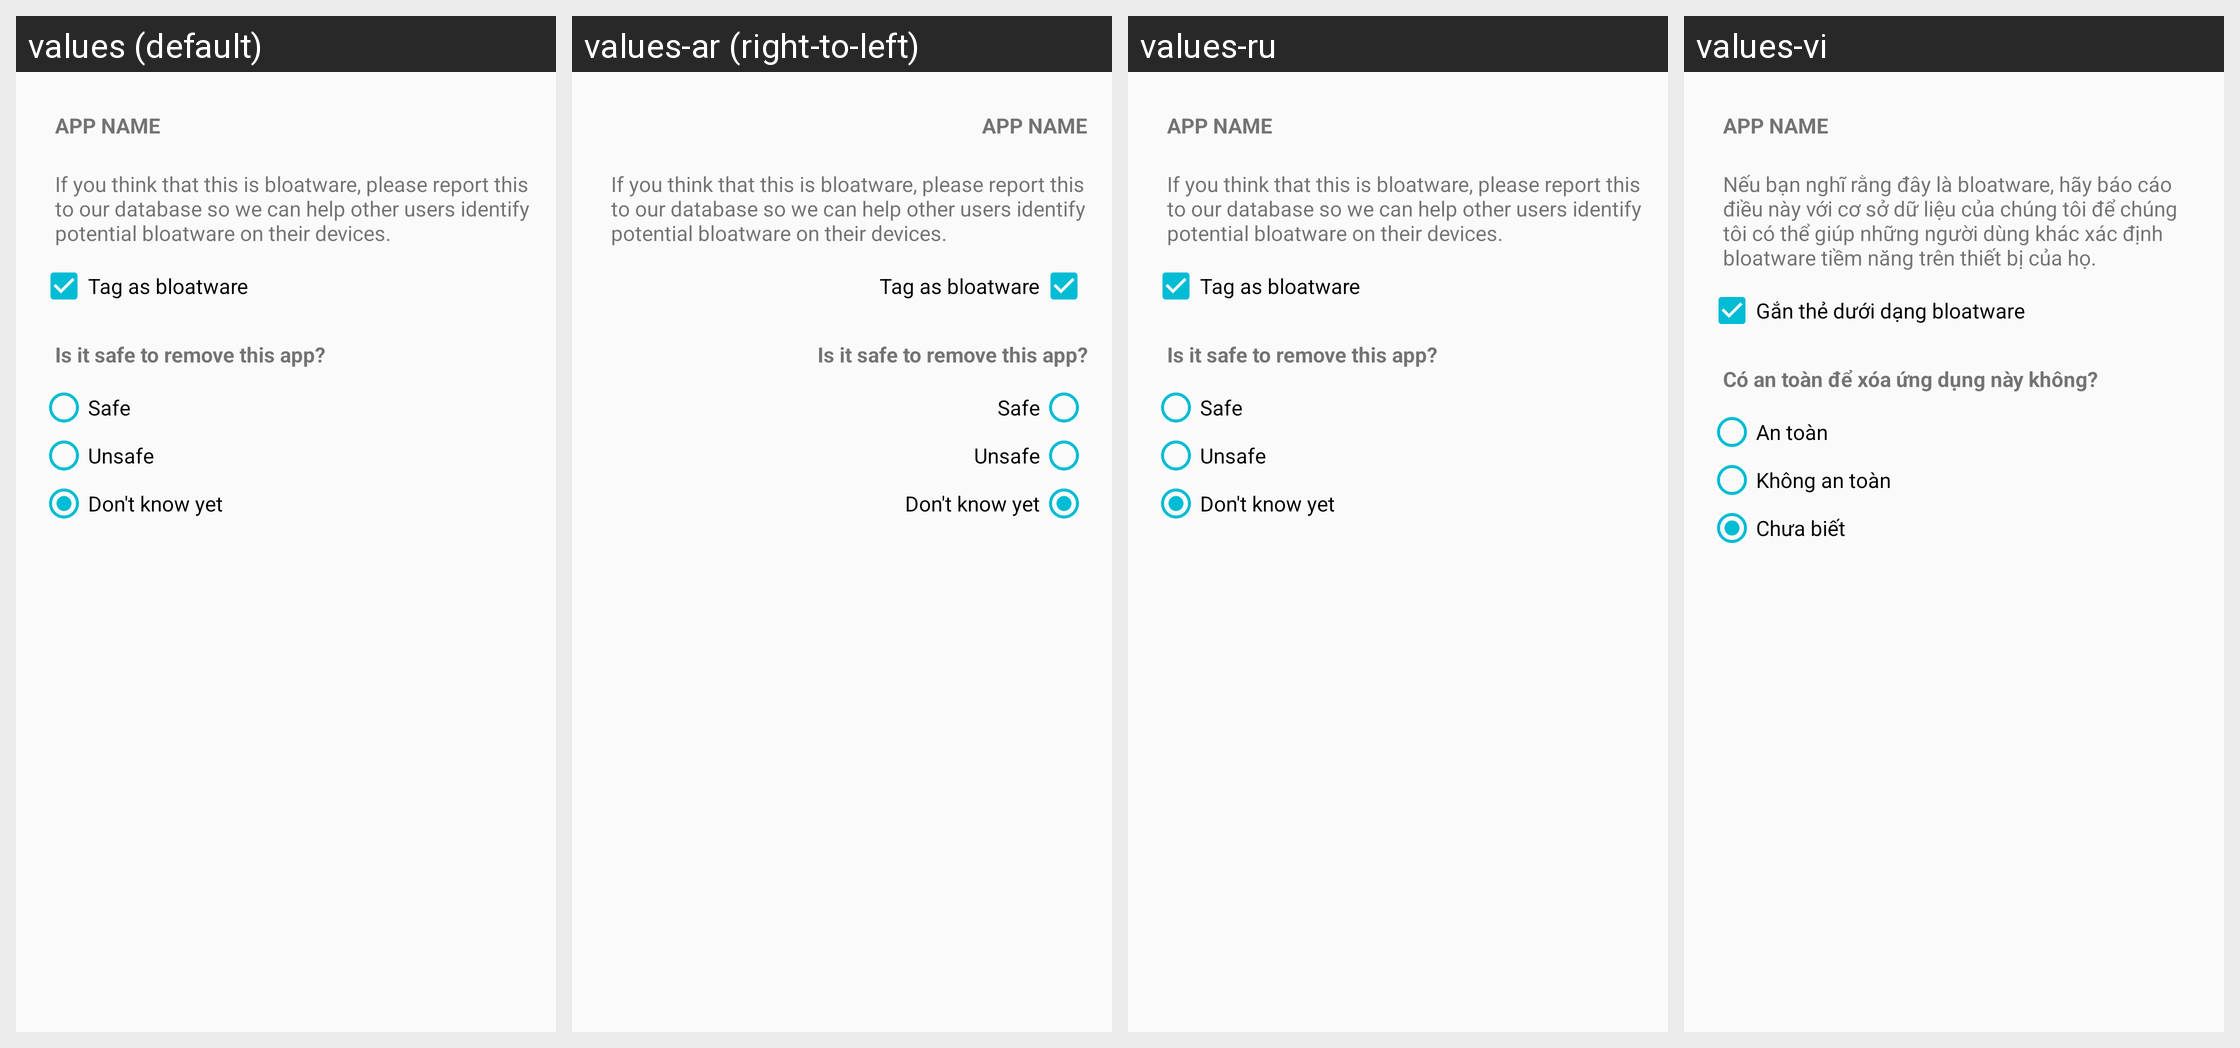

Locale-by-locale string values for the Android screen shown in this grid:
Android screen res/layout/bloatware_dialog.xml rendered under 4 locales, left to right: values (default), values-ar (right-to-left), values-ru, values-vi. Device: Nexus 5 (rendered at 1080×1920; each locale shown at half size, 540×960, under a caption strip naming it); theme AppTheme.
Other locales in the repository, not shown: values-af, values-am, values-az, values-be, values-bg, values-bn, values-bs, values-ca, values-cs, values-da, values-de, values-el, values-en, values-en-rGB, values-es, values-es-rUS, values-et, values-eu, values-fa, values-fi, values-fr, values-fr-rCA, values-gl, values-gu, values-hi, values-hr, values-hu, values-hy, values-in, values-is, values-it, values-iw, values-ja, values-ka, values-kk, values-km, values-kn, values-ko, values-ky, values-lo, values-lt, values-lv, values-mk, values-ml, values-mn, values-mr, values-ms, values-my, values-nb, values-ne, values-nl, values-pa, values-pl, values-pt-rBR, values-pt-rPT, values-ro, values-si, values-sk, values-sl, values-sq, values-sr, values-sv, values-sw, values-ta, values-te, values-th, values-tl, values-tr, values-uk, values-ur, values-uz, values-zh-rCN, values-zh-rHK, values-zh-rTW, values-zu.
Strings drawn on this screen, with the default value and each locale's value (text and hints the layout hard-codes, and strings that could not be matched under every locale, appear in the picture but are not listed):

bloatware_message
  values: If you think that this is bloatware, please report this to our database so we can help other users identify potential bloatware on their devices.
  values-ar: If you think that this is bloatware, please report this to our database so we can help other users identify potential bloatware on their devices.
  values-ru: If you think that this is bloatware, please report this to our database so we can help other users identify potential bloatware on their devices.
  values-vi: Nếu bạn nghĩ rằng đây là bloatware, hãy báo cáo điều này với cơ sở dữ liệu của chúng tôi để chúng tôi có thể giúp những người dùng khác xác định bloatware tiềm năng trên thiết bị của họ.

bloatware_tag
  values: Tag as bloatware
  values-ar: Tag as bloatware
  values-ru: Tag as bloatware
  values-vi: Gắn thẻ dưới dạng bloatware

bloatware_message_safe
  values: Is it safe to remove this app?
  values-ar: Is it safe to remove this app?
  values-ru: Is it safe to remove this app?
  values-vi: Có an toàn để xóa ứng dụng này không?

bloatware_safe
  values: Safe
  values-ar: Safe
  values-ru: Safe
  values-vi: An toàn

bloatware_unsafe
  values: Unsafe
  values-ar: Unsafe
  values-ru: Unsafe
  values-vi: Không an toàn

bloatware_unknown
  values: Don't know yet
  values-ar: Don't know yet
  values-ru: Don't know yet
  values-vi: Chưa biết
